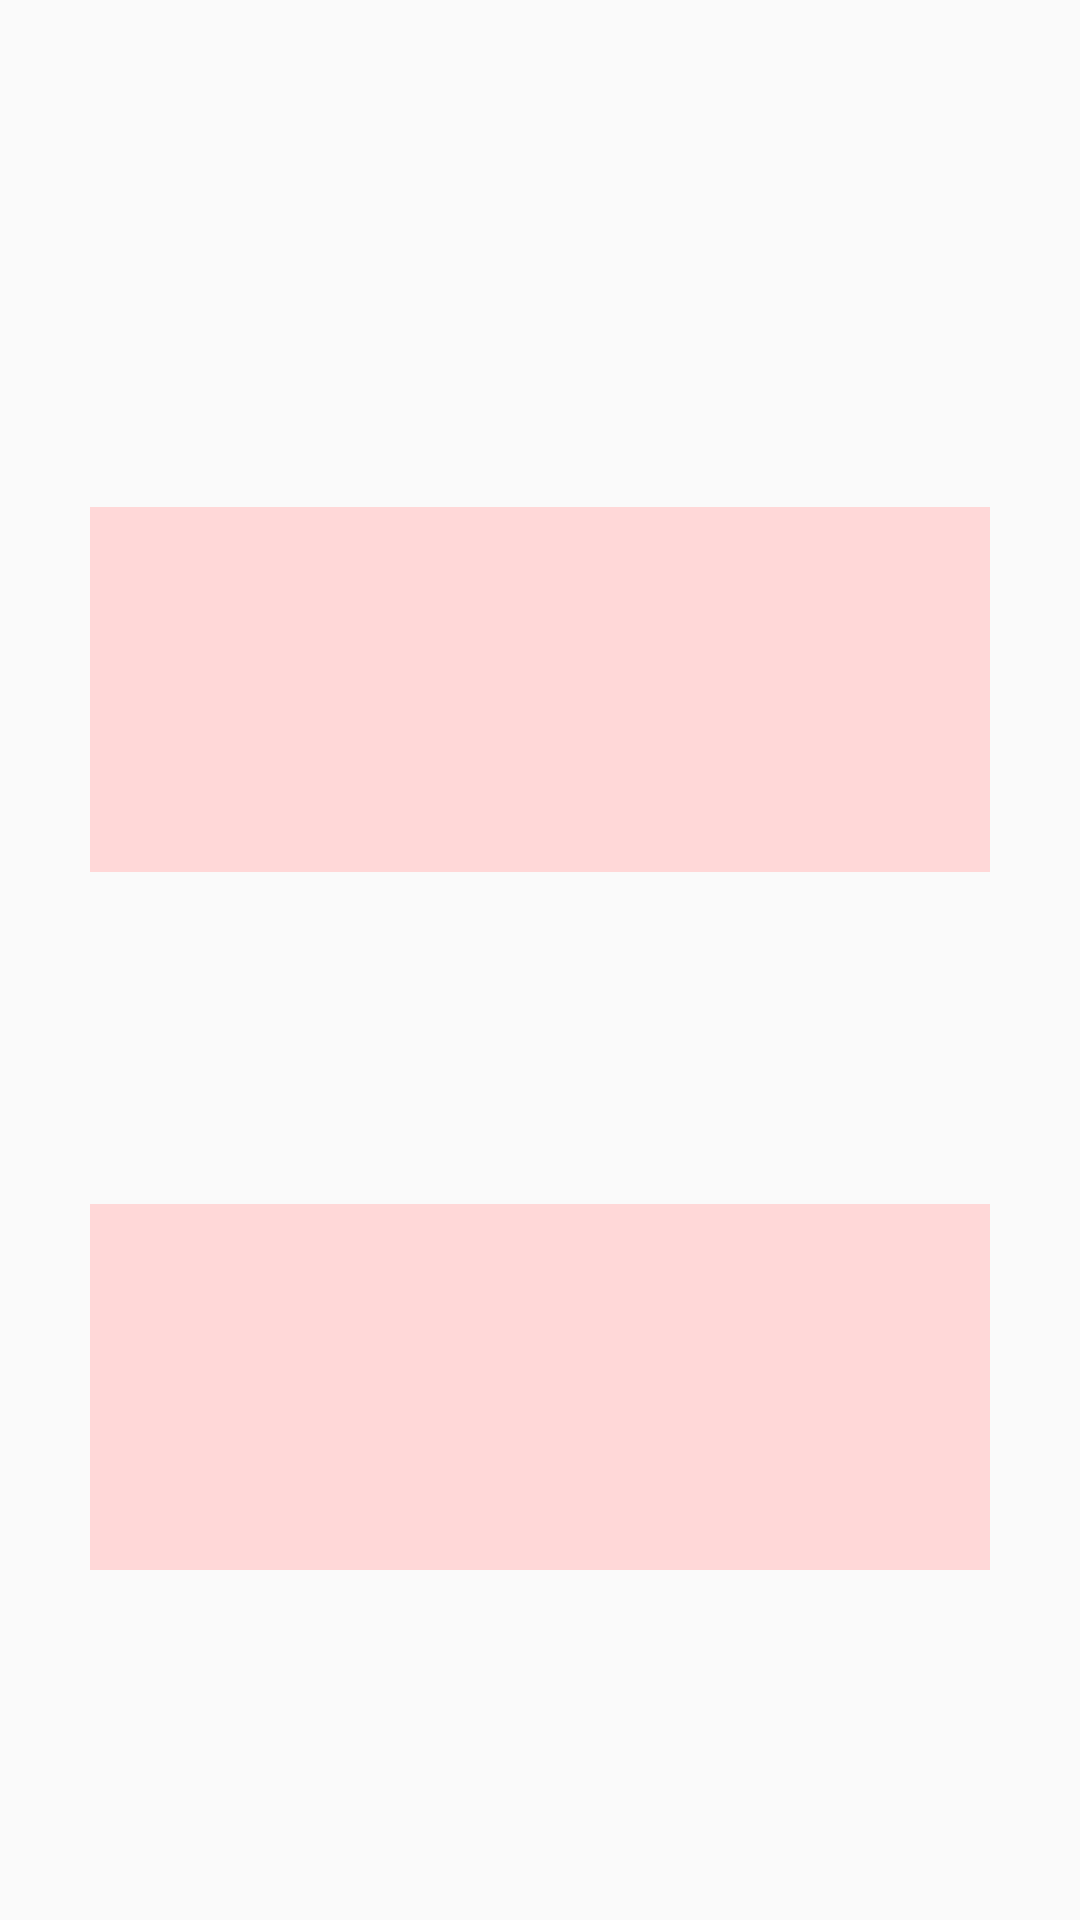

Produce the Android XML layout that renders to this screen, including the resource entries it uses.
<!-- AndroidManifest.xml: application theme AppTheme -->
<!-- res/layout/home_result_investigation.xml -->
<?xml version="1.0" encoding="utf-8"?>
<LinearLayout xmlns:android="http://schemas.android.com/apk/res/android"
    xmlns:app="http://schemas.android.com/apk/res-auto"
    xmlns:tools="http://schemas.android.com/tools"
    android:layout_width="match_parent"
    android:layout_height="match_parent"
    tools:context=".MainActivity"
    tools:ignore="MissingDefaultResource"
    android:orientation="vertical">
    <LinearLayout
        android:layout_width="match_parent"
        android:layout_height="0dp"
        android:orientation="vertical"
        android:layout_weight="2"
        android:paddingTop="40dp"
        android:paddingLeft="20dp"
        android:paddingRight="20dp"
        >
        <TextView
            android:id="@+id/result_textview"
            android:layout_width="match_parent"
            android:layout_height="0dp"
            android:layout_weight="2"
            android:layout_gravity="center_vertical"
            android:textSize="30sp"
            android:color="#000000"
            ></TextView>


    </LinearLayout>
    <LinearLayout
        android:layout_width="match_parent"
        android:layout_height="0dp"
        android:orientation="vertical"
        android:layout_weight="3"
        android:layout_marginLeft="30dp"
        android:layout_marginRight="30dp"
        >
        <TextView
            android:id="@+id/first_result"
            android:layout_width="match_parent"
            android:layout_height="0dp"
            android:layout_weight="5"
            android:textSize="20sp"
            android:textColor="@color/colorOrange"
            />
        <TextView
            android:layout_width="match_parent"
            android:layout_height="0dp"
            android:layout_weight="2"
            />
        <ScrollView
            android:layout_width="match_parent"
            android:layout_height="0dp"
            android:layout_weight="16"
            android:background="@color/colorLittlePink"
            >
            <TextView
                android:id="@+id/first_result2"
                android:layout_width="match_parent"
                android:layout_height="wrap_content"
                android:padding="15dp"
                android:textColor="#000000"
                ></TextView>
        </ScrollView>


    </LinearLayout>
    <LinearLayout
        android:layout_width="match_parent"
        android:layout_height="0dp"
        android:orientation="vertical"
        android:layout_weight="1"
        android:layout_marginLeft="20dp"
        android:layout_marginRight="20dp"
        >
    </LinearLayout>
    <LinearLayout
        android:layout_width="match_parent"
        android:layout_height="0dp"
        android:orientation="vertical"
        android:layout_weight="3"
        android:layout_marginLeft="30dp"
        android:layout_marginRight="30dp"
        >
        <TextView
            android:id="@+id/second_result"
            android:layout_width="match_parent"
            android:layout_height="0dp"
            android:layout_weight="5"
            android:textSize="20sp"
            android:textColor="@color/colorOrange"
            />
        <TextView
            android:layout_width="match_parent"
            android:layout_height="0dp"
            android:layout_weight="2"
            />
        <ScrollView
            android:layout_width="match_parent"
            android:layout_height="0dp"
            android:layout_weight="16"
            android:background="@color/colorLittlePink">
            <TextView
                android:id="@+id/second_result2"
                android:layout_width="match_parent"
                android:layout_height="wrap_content"
                android:textColor="#000000"
                android:padding="15dp"
                ></TextView>
        </ScrollView>
    </LinearLayout>
    <LinearLayout
        android:layout_width="match_parent"
        android:layout_height="0dp"
        android:orientation="vertical"
        android:layout_weight="2"
        android:layout_marginLeft="30dp"
        android:layout_marginRight="30dp"
        >
        <TextView
            android:id="@+id/textlink1"
            android:layout_width="match_parent"
            android:layout_height="0dp"
            android:layout_weight="1"
            android:textSize="17sp"
            android:gravity="center_vertical"
            android:textColorLink="@color/colorAccent"
            ></TextView>
        <TextView
            android:id="@+id/textlink2"
            android:layout_width="match_parent"
            android:layout_height="0dp"
            android:layout_weight="1"
            android:textSize="17sp"
            android:gravity="center_vertical"
            android:textColorLink="@color/colorAccent"
            ></TextView>
    </LinearLayout>
</LinearLayout>
<!-- resources referenced by this layout -->
<resources>
  <color name="colorAccent">#03DAC5</color>
  <color name="colorLittlePink">#FFD8D8</color>
  <color name="colorOrange">#FFBB00</color>
  <style name="AppTheme" parent="Theme.AppCompat.Light.DarkActionBar">
          
          <item name="android:windowDisablePreview">true</item>
          <item name="colorPrimary">@color/colorPrimary</item>
          <item name="colorPrimaryDark">@color/colorPrimaryDark</item>
          <item name="colorAccent">@color/colorAccent</item>
          <item name="windowActionBar">false</item>
          <item name="windowNoTitle">true</item>
      </style>
  <color name="colorPrimary">#6200EE</color>
  <color name="colorPrimaryDark">#3700B3</color>
</resources>
